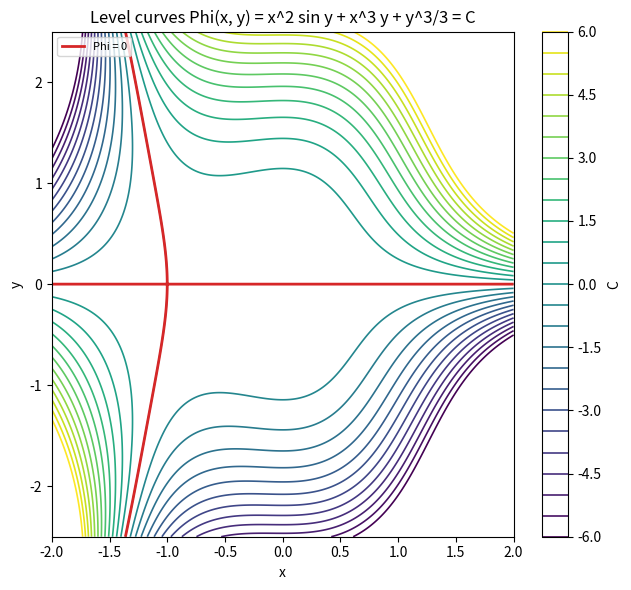

Reproduce this figure in Python.
"""Integral curves of an exact equation as level curves of Phi = x^2 sin y + x^3 y + y^3/3."""

import numpy as np
import matplotlib.pyplot as plt

x = np.linspace(-2, 2, 400)
y = np.linspace(-2.5, 2.5, 400)
X, Y = np.meshgrid(x, y)
Phi = X**2 * np.sin(Y) + X**3 * Y + Y**3 / 3

fig, ax = plt.subplots(figsize=(6.5, 6))
levels = np.linspace(-6, 6, 25)
cs = ax.contour(X, Y, Phi, levels=levels, cmap="viridis", linewidths=1.2, linestyles="solid")
fig.colorbar(cs, ax=ax, label="C")
ax.contour(X, Y, Phi, levels=[0], colors="C3", linewidths=2.0)
ax.plot([], [], color="C3", lw=2, label="Phi = 0")
ax.set_xlabel("x")
ax.set_ylabel("y")
ax.set_title("Level curves Phi(x, y) = x^2 sin y + x^3 y + y^3/3 = C")
ax.legend(loc="upper left", fontsize=8)
fig.tight_layout()
